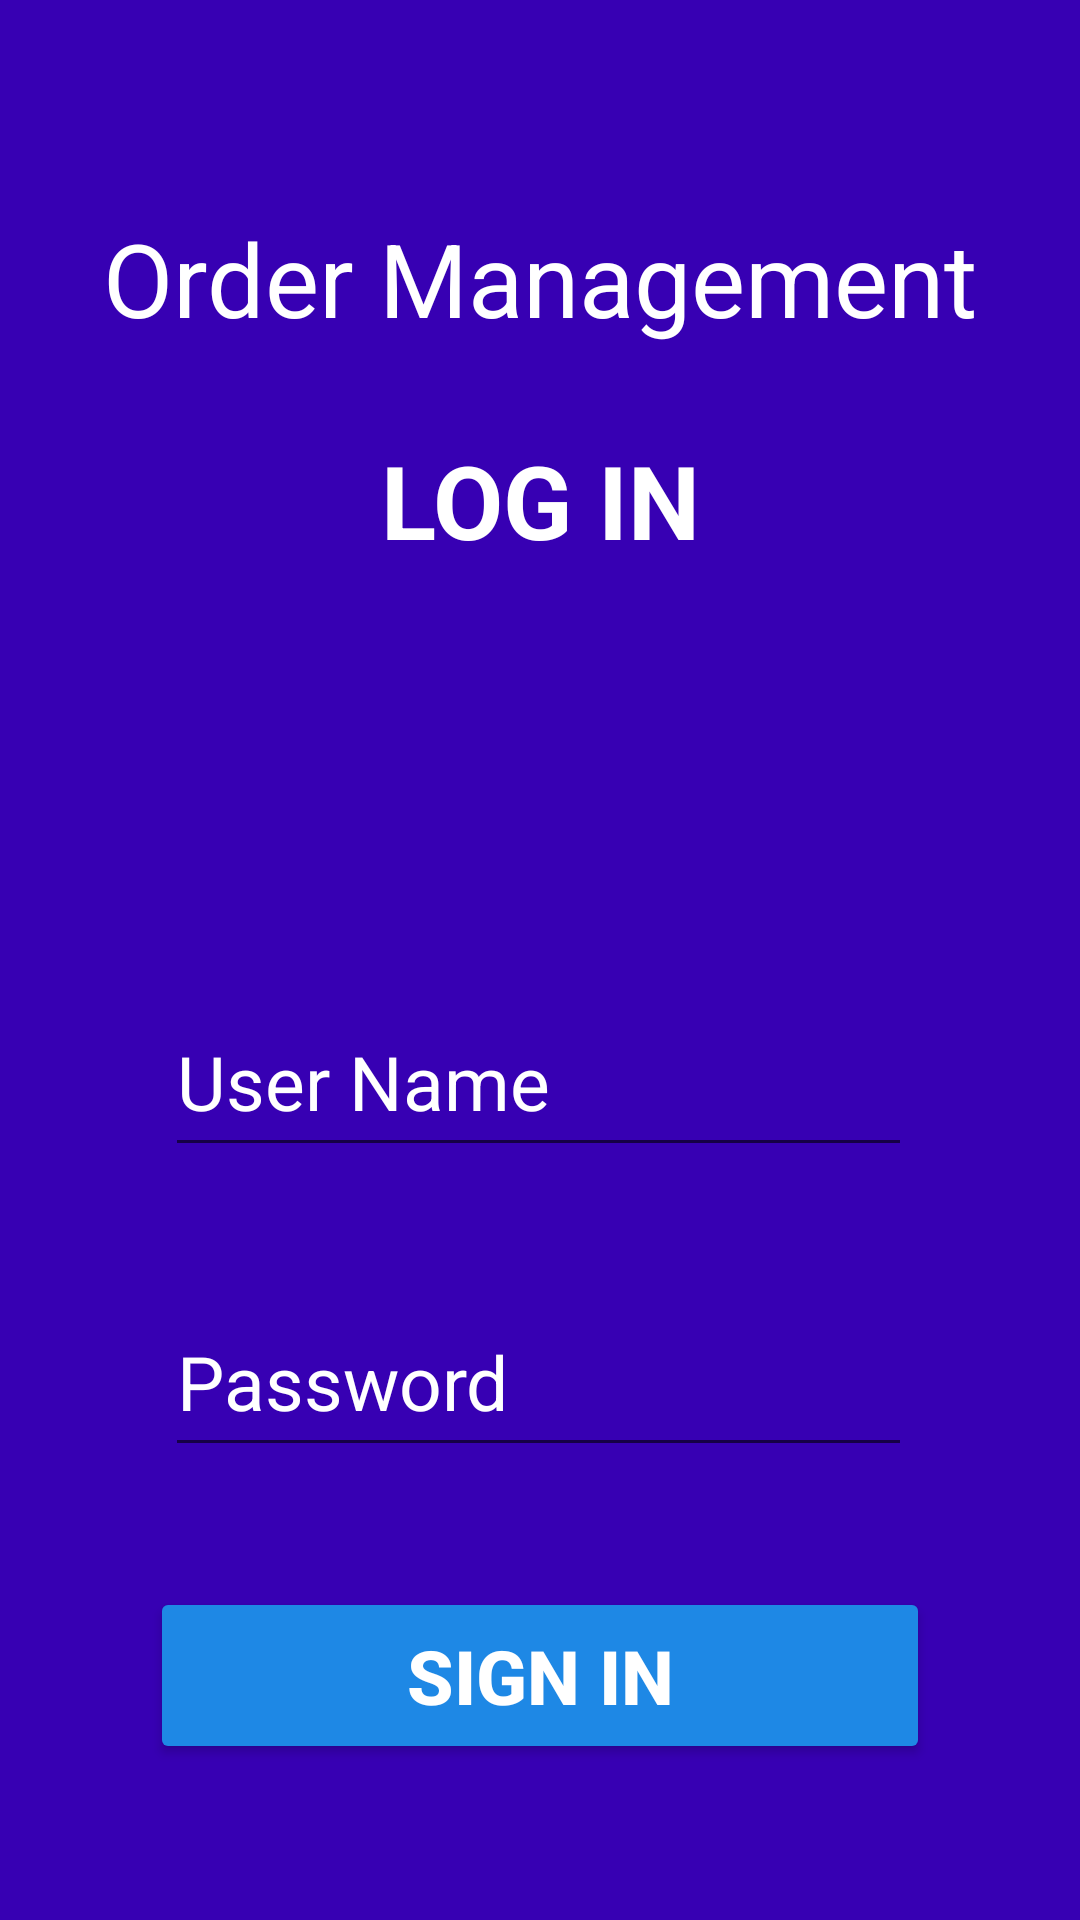

Layout XML and referenced resources for this Android screen:
<!-- AndroidManifest.xml: application theme Theme.OrderManagement -->
<!-- res/layout/activity_order_mgmt_login.xml -->
<?xml version="1.0" encoding="utf-8"?>
<androidx.constraintlayout.widget.ConstraintLayout xmlns:android="http://schemas.android.com/apk/res/android"
    xmlns:app="http://schemas.android.com/apk/res-auto"
    xmlns:tools="http://schemas.android.com/tools"
    android:layout_width="match_parent"
    android:layout_height="match_parent"
    android:background="@color/colorPrimaryDark"
    tools:context=".OrderMgmtLogin">

    <TextView
        android:id="@+id/textView3"
        android:layout_width="341dp"
        android:layout_height="54dp"
        android:layout_marginTop="20dp"
        android:text="LOG IN"
        android:textStyle="bold"
        android:textAlignment="center"
        android:textColor="@color/white"
        android:textSize="34sp"
        app:layout_constraintEnd_toEndOf="parent"
        app:layout_constraintStart_toStartOf="parent"
        app:layout_constraintTop_toBottomOf="@+id/textView5" />

    <TextView
        android:id="@+id/textView5"
        android:layout_width="341dp"
        android:layout_height="54dp"
        android:layout_marginTop="70dp"
        android:text="Order Management"
        android:textAlignment="center"
        android:textColor="@color/white"
        android:textSize="34sp"
        app:layout_constraintEnd_toEndOf="parent"
        app:layout_constraintStart_toStartOf="parent"
        app:layout_constraintTop_toTopOf="parent" />

    <EditText
        android:id="@+id/smUserName"
        android:layout_width="match_parent"
        android:layout_height="60dp"
        android:layout_marginStart="55dp"
        android:layout_marginEnd="56dp"
        android:layout_marginBottom="40dp"
        android:hint="User Name"
        android:textColorHint="@color/white"
        android:textColor="@color/white"
        android:textSize="25sp"
        app:layout_constraintBottom_toTopOf="@+id/smPassword"
        app:layout_constraintEnd_toEndOf="parent"
        app:layout_constraintHorizontal_bias="0.0"
        app:layout_constraintStart_toStartOf="parent" />

    <Button
        android:id="@+id/btnsignin2"
        android:layout_width="match_parent"
        android:layout_height="59dp"
        android:layout_marginStart="50dp"
        android:layout_marginEnd="50dp"
        android:layout_marginBottom="52dp"
        android:backgroundTint="#1E88E5"
        android:textColor="@color/white"
        android:text="Sign In"
        android:textSize="25sp"
        android:textStyle="bold"
        app:layout_constraintBottom_toBottomOf="parent"
        app:layout_constraintEnd_toEndOf="parent"
        app:layout_constraintStart_toStartOf="parent" />

    <EditText
        android:id="@+id/smPassword"
        android:layout_width="match_parent"
        android:layout_height="60dp"
        android:layout_marginStart="55dp"
        android:layout_marginEnd="56dp"
        android:layout_marginBottom="40dp"
        android:hint="Password"
        android:textColor="@color/white"
        android:textColorHint="@color/white"
        android:textSize="25sp"
        app:layout_constraintBottom_toTopOf="@+id/btnsignin2"
        app:layout_constraintEnd_toEndOf="parent"
        app:layout_constraintHorizontal_bias="0.0"
        app:layout_constraintStart_toStartOf="parent" />

    <ImageView
        android:id="@+id/imageView2"
        android:layout_width="283dp"
        android:layout_height="250dp"
        android:layout_marginTop="20dp"
        android:layout_marginBottom="20dp"
        app:layout_constraintBottom_toTopOf="@+id/smUserName"
        app:layout_constraintEnd_toEndOf="parent"
        app:layout_constraintHorizontal_bias="0.497"
        app:layout_constraintStart_toStartOf="parent"
        app:layout_constraintTop_toBottomOf="@+id/textView3"
        app:layout_constraintVertical_bias="0.75"
        app:srcCompat="@drawable/login" />

</androidx.constraintlayout.widget.ConstraintLayout>
<!-- resources referenced by this layout -->
<resources>
  <style name="Theme.OrderManagement" parent="Theme.AppCompat.Light.NoActionBar">
          
          <item name="colorPrimary">@color/purple_500</item>
          <item name="colorPrimaryDark">@color/purple_700</item>
          <item name="colorAccent">@color/teal_200</item>
          
      </style>
  <!-- not gathered from this repository: default colours our renderer supplied (Android Studio template values) -->
  <color name="purple_500">#FF6200EE</color>
  <color name="purple_700">#FF3700B3</color>
  <color name="teal_200">#FF03DAC5</color>
  <color name="white">#FFFFFFFF</color>
  <color name="colorPrimaryDark">#FF3700B3</color>
</resources>
